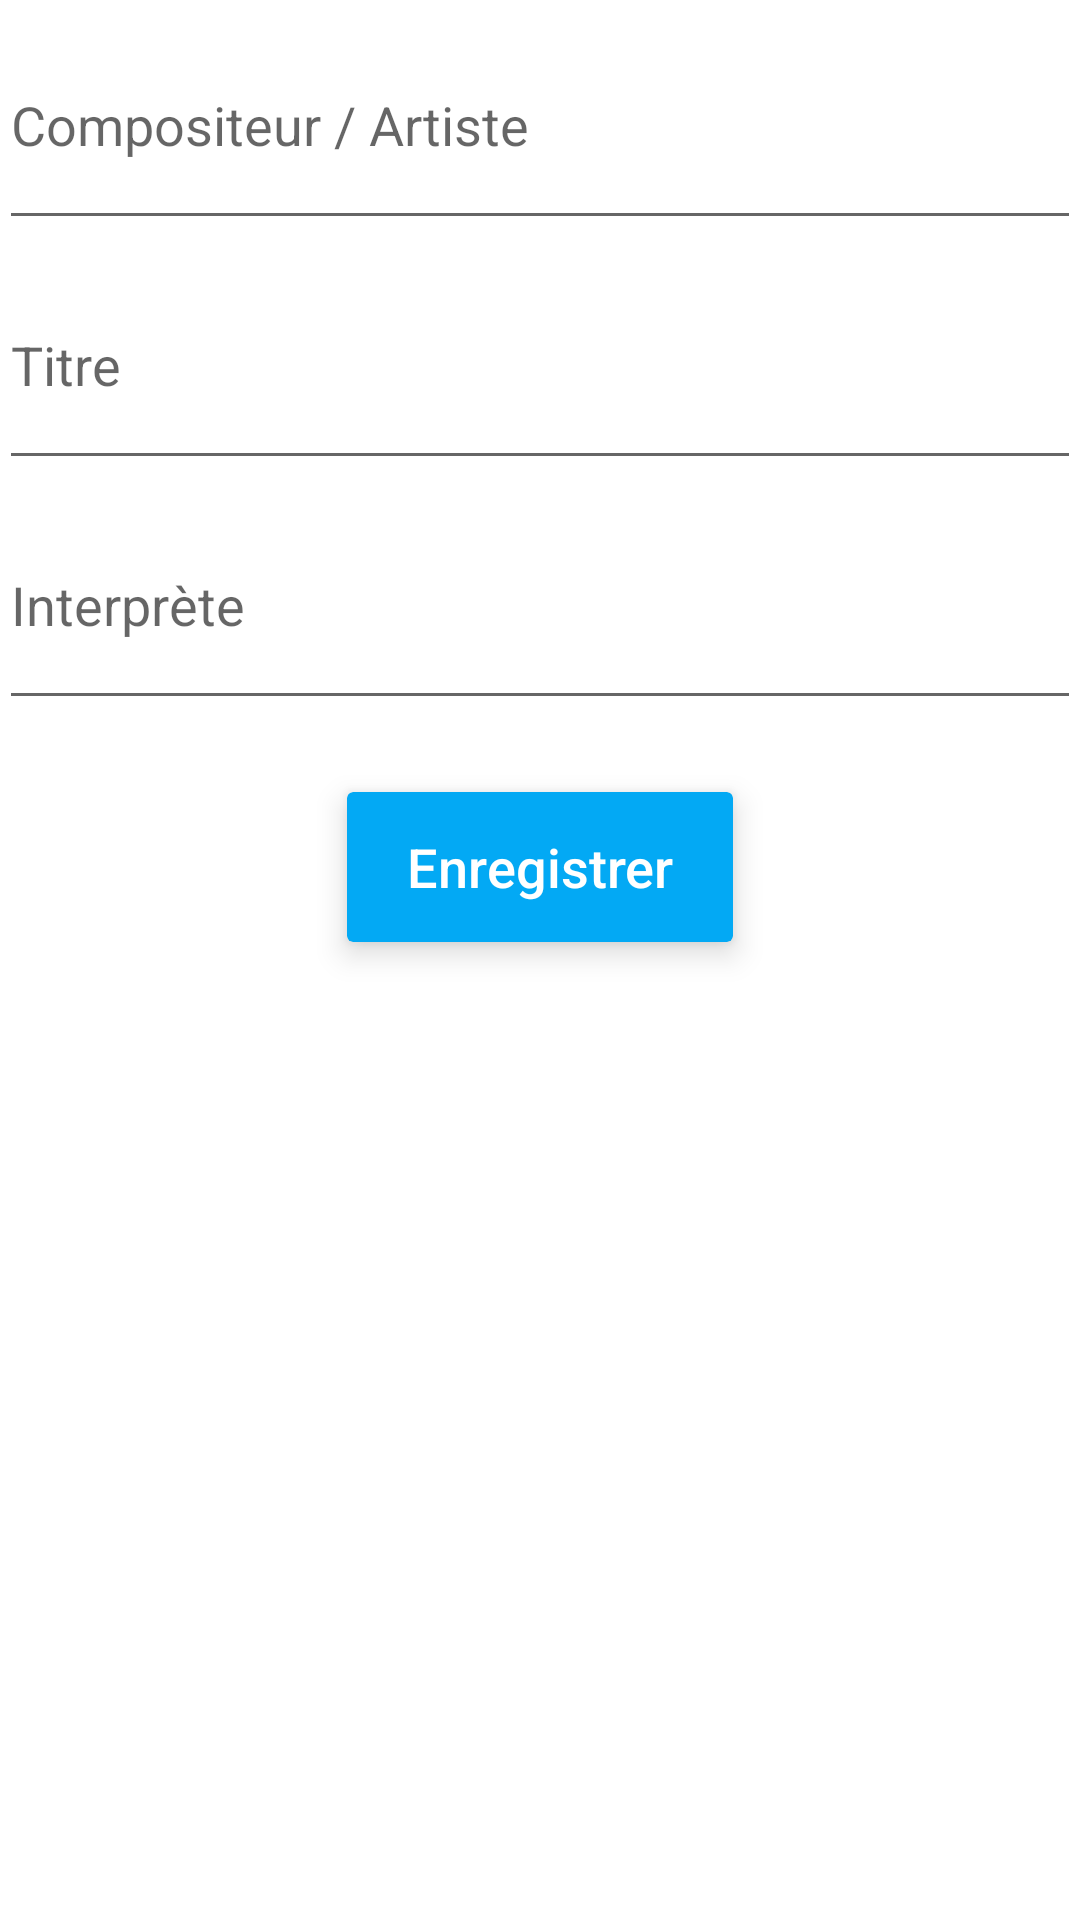

Produce the Android XML layout that renders to this screen, including the resource entries it uses.
<!-- AndroidManifest.xml: application theme AppTheme -->
<!-- res/layout/activity_music_note.xml -->
<LinearLayout xmlns:android="http://schemas.android.com/apk/res/android"
    xmlns:tools="http://schemas.android.com/tools" android:layout_width="match_parent"
    android:layout_height="match_parent" android:paddingLeft="@dimen/activity_horizontal_margin"
    android:paddingRight="@dimen/activity_horizontal_margin"
    android:paddingTop="@dimen/activity_vertical_margin"
    android:paddingBottom="@dimen/activity_vertical_margin"
    tools:context="com.notes.notes.newNote.MusicNote"
    android:orientation="vertical">


    <EditText
        android:layout_width="fill_parent"
        android:layout_height="80dp"
        android:id="@+id/music_composer"
        android:hint="Compositeur / Artiste"
        android:layout_gravity="center_horizontal" />

    <EditText
        android:layout_width="fill_parent"
        android:layout_height="80dp"
        android:id="@+id/music_title"
        android:hint="Titre"
        android:layout_gravity="center_horizontal" />

    <EditText
        android:layout_width="fill_parent"
        android:layout_height="80dp"
        android:id="@+id/music_interpreter"
        android:hint="Interprète"
        android:layout_gravity="center_horizontal" />

    <android.support.v7.widget.CardView
        xmlns:android="http://schemas.android.com/apk/res/android"
        xmlns:card_view="http://schemas.android.com/apk/res-auto"
        android:layout_width="wrap_content"
        android:layout_height="wrap_content"
        card_view:cardBackgroundColor="@color/lightBlue500"
        card_view:cardCornerRadius="2dp"
        android:layout_margin="24dp"
        card_view:cardElevation="6dp"
        android:layout_gravity="center"
        android:clickable="true"
        android:id="@+id/music_register"
        >

        <FrameLayout
            android:layout_width="fill_parent"
            android:layout_height="fill_parent"
            android:background="?android:attr/selectableItemBackground">

            <TextView android:id="@+id/text"
                android:layout_width="wrap_content"
                android:layout_height="50dp"
                android:paddingLeft="20dp"
                android:paddingRight="20dp"
                android:textColor="@color/white"
                android:fontFamily="sans-serif-medium"
                android:text="Enregistrer"
                android:textSize="18sp"
                android:gravity="center" />

        </FrameLayout>



    </android.support.v7.widget.CardView>

</LinearLayout>
<!-- resources referenced by this layout -->
<resources>
  <color name="lightBlue500">#03A9F4</color>
  <color name="white">#FFFFFF</color>
  <style name="AppTheme" parent="AppTheme.Base">
          
      </style>
  <style name="AppTheme.Base" parent="Theme.AppCompat.Light.DarkActionBar">
          <item name="colorPrimary">@color/primaryColor</item>
          <item name="colorPrimaryDark">@color/colorPrimaryDark</item>
          <item name="colorAccent">@color/accentColor</item>
          <item name="android:activatedBackgroundIndicator">@drawable/list_activated_background</item>
          <item name="android:windowBackground">@color/white</item>
  
  
      </style>
  <color name="primaryColor">#3F51B5</color>
  <color name="colorPrimaryDark">#303F9F</color>
  <color name="accentColor">#FF9800</color>
  <!-- drawable list_activated_background (drawable) -->
  <?xml version="1.0" encoding="utf-8"?>
  <selector xmlns:android="http://schemas.android.com/apk/res/android">
      <item android:state_activated="true" android:drawable="@color/grey300" />
      <item android:state_checked="true" android:drawable="@color/grey300" />
      <item android:state_pressed="true" android:drawable="@color/grey300" />
      <item android:drawable="@android:color/transparent" />
  </selector>
  <color name="grey300">#E0E0E0</color>
</resources>
